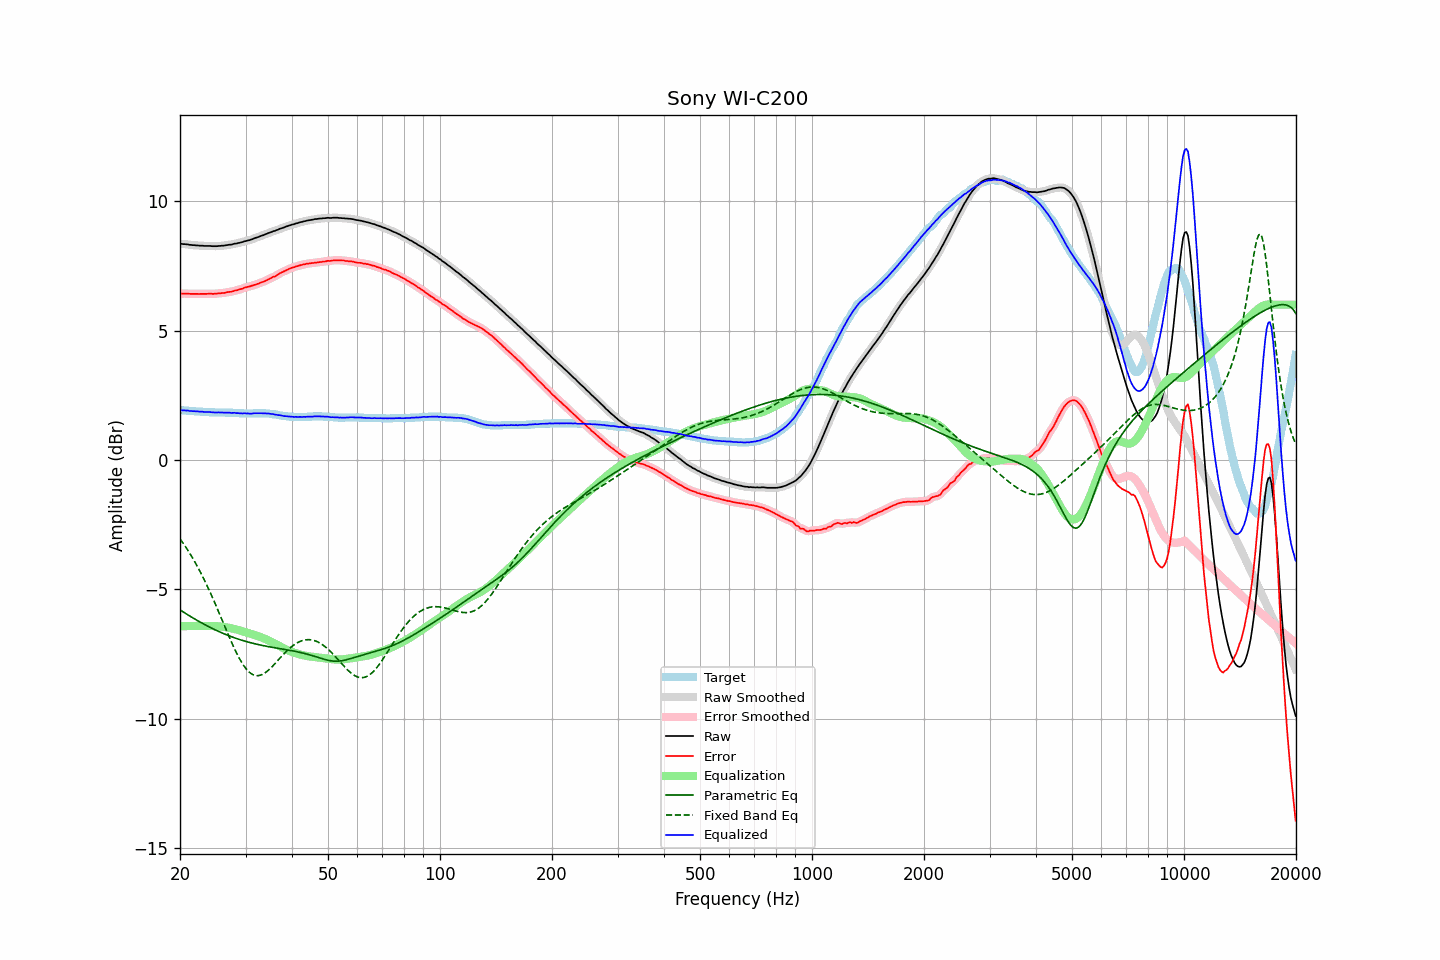

Values plotted in this chart, from the file beside it:
frequency, raw, error, smoothed, error_smoothed, equalization, parametric_eq, fixed_band_eq, equalized_raw, equalized_smoothed, target
20.00, 8.35, 6.43, 8.35, 6.43, -6.43, -5.80, -3.05, 1.92, 1.92, 1.92
20.20, 8.35, 6.43, 8.35, 6.43, -6.43, -5.84, -3.14, 1.92, 1.92, 1.92
20.40, 8.34, 6.43, 8.35, 6.43, -6.43, -5.88, -3.22, 1.91, 1.92, 1.91
20.61, 8.34, 6.43, 8.34, 6.43, -6.43, -5.92, -3.32, 1.91, 1.91, 1.91
20.81, 8.33, 6.43, 8.33, 6.43, -6.43, -5.96, -3.41, 1.91, 1.91, 1.90
21.02, 8.33, 6.43, 8.33, 6.43, -6.42, -5.99, -3.50, 1.91, 1.90, 1.90
21.23, 8.31, 6.42, 8.32, 6.42, -6.42, -6.03, -3.60, 1.89, 1.89, 1.89
21.44, 8.31, 6.42, 8.31, 6.42, -6.42, -6.07, -3.71, 1.89, 1.89, 1.89
21.66, 8.30, 6.42, 8.30, 6.42, -6.42, -6.11, -3.81, 1.88, 1.88, 1.88
21.87, 8.30, 6.42, 8.30, 6.42, -6.42, -6.14, -3.92, 1.88, 1.88, 1.88
22.09, 8.29, 6.42, 8.29, 6.42, -6.42, -6.18, -4.03, 1.87, 1.88, 1.87
22.31, 8.29, 6.42, 8.29, 6.42, -6.42, -6.22, -4.14, 1.88, 1.87, 1.87
22.54, 8.28, 6.41, 8.28, 6.42, -6.42, -6.25, -4.26, 1.87, 1.87, 1.87
22.76, 8.28, 6.42, 8.28, 6.42, -6.42, -6.29, -4.38, 1.86, 1.86, 1.86
22.99, 8.28, 6.42, 8.28, 6.42, -6.42, -6.32, -4.50, 1.86, 1.86, 1.86
23.22, 8.27, 6.42, 8.27, 6.42, -6.42, -6.35, -4.62, 1.85, 1.86, 1.85
23.45, 8.27, 6.42, 8.27, 6.42, -6.42, -6.39, -4.75, 1.85, 1.85, 1.85
23.69, 8.27, 6.42, 8.27, 6.42, -6.42, -6.42, -4.88, 1.85, 1.85, 1.85
23.92, 8.27, 6.43, 8.27, 6.43, -6.42, -6.45, -5.02, 1.85, 1.85, 1.84
24.16, 8.27, 6.43, 8.27, 6.42, -6.42, -6.48, -5.15, 1.85, 1.85, 1.84
24.40, 8.26, 6.42, 8.26, 6.42, -6.42, -6.51, -5.29, 1.84, 1.84, 1.84
24.65, 8.26, 6.42, 8.26, 6.42, -6.43, -6.54, -5.43, 1.84, 1.84, 1.84
24.89, 8.26, 6.43, 8.26, 6.43, -6.43, -6.57, -5.58, 1.83, 1.83, 1.83
25.14, 8.26, 6.43, 8.26, 6.43, -6.43, -6.60, -5.72, 1.83, 1.83, 1.83
25.39, 8.27, 6.44, 8.27, 6.44, -6.43, -6.63, -5.87, 1.84, 1.83, 1.83
25.65, 8.27, 6.44, 8.27, 6.44, -6.44, -6.66, -6.01, 1.83, 1.83, 1.83
25.91, 8.28, 6.45, 8.28, 6.44, -6.45, -6.69, -6.16, 1.83, 1.83, 1.83
26.16, 8.28, 6.45, 8.28, 6.45, -6.45, -6.71, -6.31, 1.83, 1.83, 1.83
26.43, 8.29, 6.46, 8.29, 6.46, -6.46, -6.74, -6.46, 1.83, 1.83, 1.83
26.69, 8.30, 6.48, 8.30, 6.48, -6.47, -6.76, -6.61, 1.83, 1.83, 1.82
26.96, 8.31, 6.49, 8.31, 6.49, -6.48, -6.79, -6.75, 1.83, 1.83, 1.82
27.23, 8.32, 6.50, 8.32, 6.50, -6.50, -6.81, -6.90, 1.83, 1.82, 1.82
27.50, 8.32, 6.50, 8.33, 6.51, -6.51, -6.83, -7.04, 1.81, 1.82, 1.82
27.77, 8.34, 6.52, 8.34, 6.52, -6.52, -6.86, -7.18, 1.82, 1.82, 1.82
28.05, 8.36, 6.55, 8.35, 6.54, -6.54, -6.88, -7.31, 1.82, 1.82, 1.81
28.33, 8.36, 6.55, 8.37, 6.56, -6.55, -6.90, -7.44, 1.81, 1.81, 1.81
28.62, 8.38, 6.57, 8.38, 6.57, -6.57, -6.92, -7.57, 1.81, 1.81, 1.81
28.90, 8.39, 6.59, 8.39, 6.58, -6.59, -6.94, -7.68, 1.80, 1.80, 1.80
29.19, 8.41, 6.61, 8.41, 6.61, -6.61, -6.96, -7.79, 1.80, 1.80, 1.80
29.48, 8.42, 6.62, 8.43, 6.63, -6.63, -6.98, -7.89, 1.79, 1.80, 1.80
29.78, 8.45, 6.66, 8.45, 6.65, -6.65, -7.00, -7.98, 1.80, 1.80, 1.79
30.08, 8.46, 6.67, 8.46, 6.67, -6.67, -7.02, -8.07, 1.80, 1.80, 1.79
30.38, 8.48, 6.69, 8.48, 6.69, -6.68, -7.04, -8.14, 1.80, 1.80, 1.79
30.68, 8.49, 6.70, 8.49, 6.70, -6.70, -7.05, -8.20, 1.79, 1.79, 1.79
30.99, 8.51, 6.72, 8.51, 6.72, -6.72, -7.07, -8.25, 1.79, 1.79, 1.79
31.30, 8.53, 6.74, 8.53, 6.74, -6.74, -7.08, -8.29, 1.79, 1.79, 1.79
31.61, 8.56, 6.76, 8.56, 6.76, -6.76, -7.10, -8.32, 1.80, 1.80, 1.80
31.93, 8.58, 6.78, 8.58, 6.78, -6.78, -7.11, -8.33, 1.80, 1.80, 1.80
32.24, 8.60, 6.80, 8.60, 6.80, -6.80, -7.13, -8.34, 1.80, 1.80, 1.80
32.57, 8.62, 6.82, 8.62, 6.82, -6.82, -7.14, -8.34, 1.80, 1.80, 1.80
32.89, 8.65, 6.85, 8.65, 6.84, -6.84, -7.16, -8.32, 1.81, 1.80, 1.80
33.22, 8.67, 6.87, 8.67, 6.87, -6.87, -7.17, -8.30, 1.80, 1.80, 1.80
33.55, 8.69, 6.89, 8.69, 6.89, -6.89, -7.18, -8.27, 1.80, 1.80, 1.80
33.89, 8.72, 6.92, 8.72, 6.92, -6.92, -7.19, -8.23, 1.80, 1.80, 1.80
34.23, 8.74, 6.95, 8.74, 6.95, -6.95, -7.21, -8.18, 1.79, 1.80, 1.79
34.57, 8.77, 6.98, 8.77, 6.98, -6.98, -7.22, -8.13, 1.79, 1.79, 1.79
34.92, 8.79, 7.01, 8.79, 7.01, -7.01, -7.23, -8.07, 1.78, 1.79, 1.78
35.27, 8.81, 7.04, 8.81, 7.04, -7.04, -7.24, -8.01, 1.77, 1.78, 1.77
35.62, 8.84, 7.08, 8.84, 7.07, -7.07, -7.25, -7.95, 1.77, 1.77, 1.76
35.97, 8.85, 7.09, 8.86, 7.10, -7.10, -7.26, -7.88, 1.75, 1.75, 1.76
... 635 more rows
